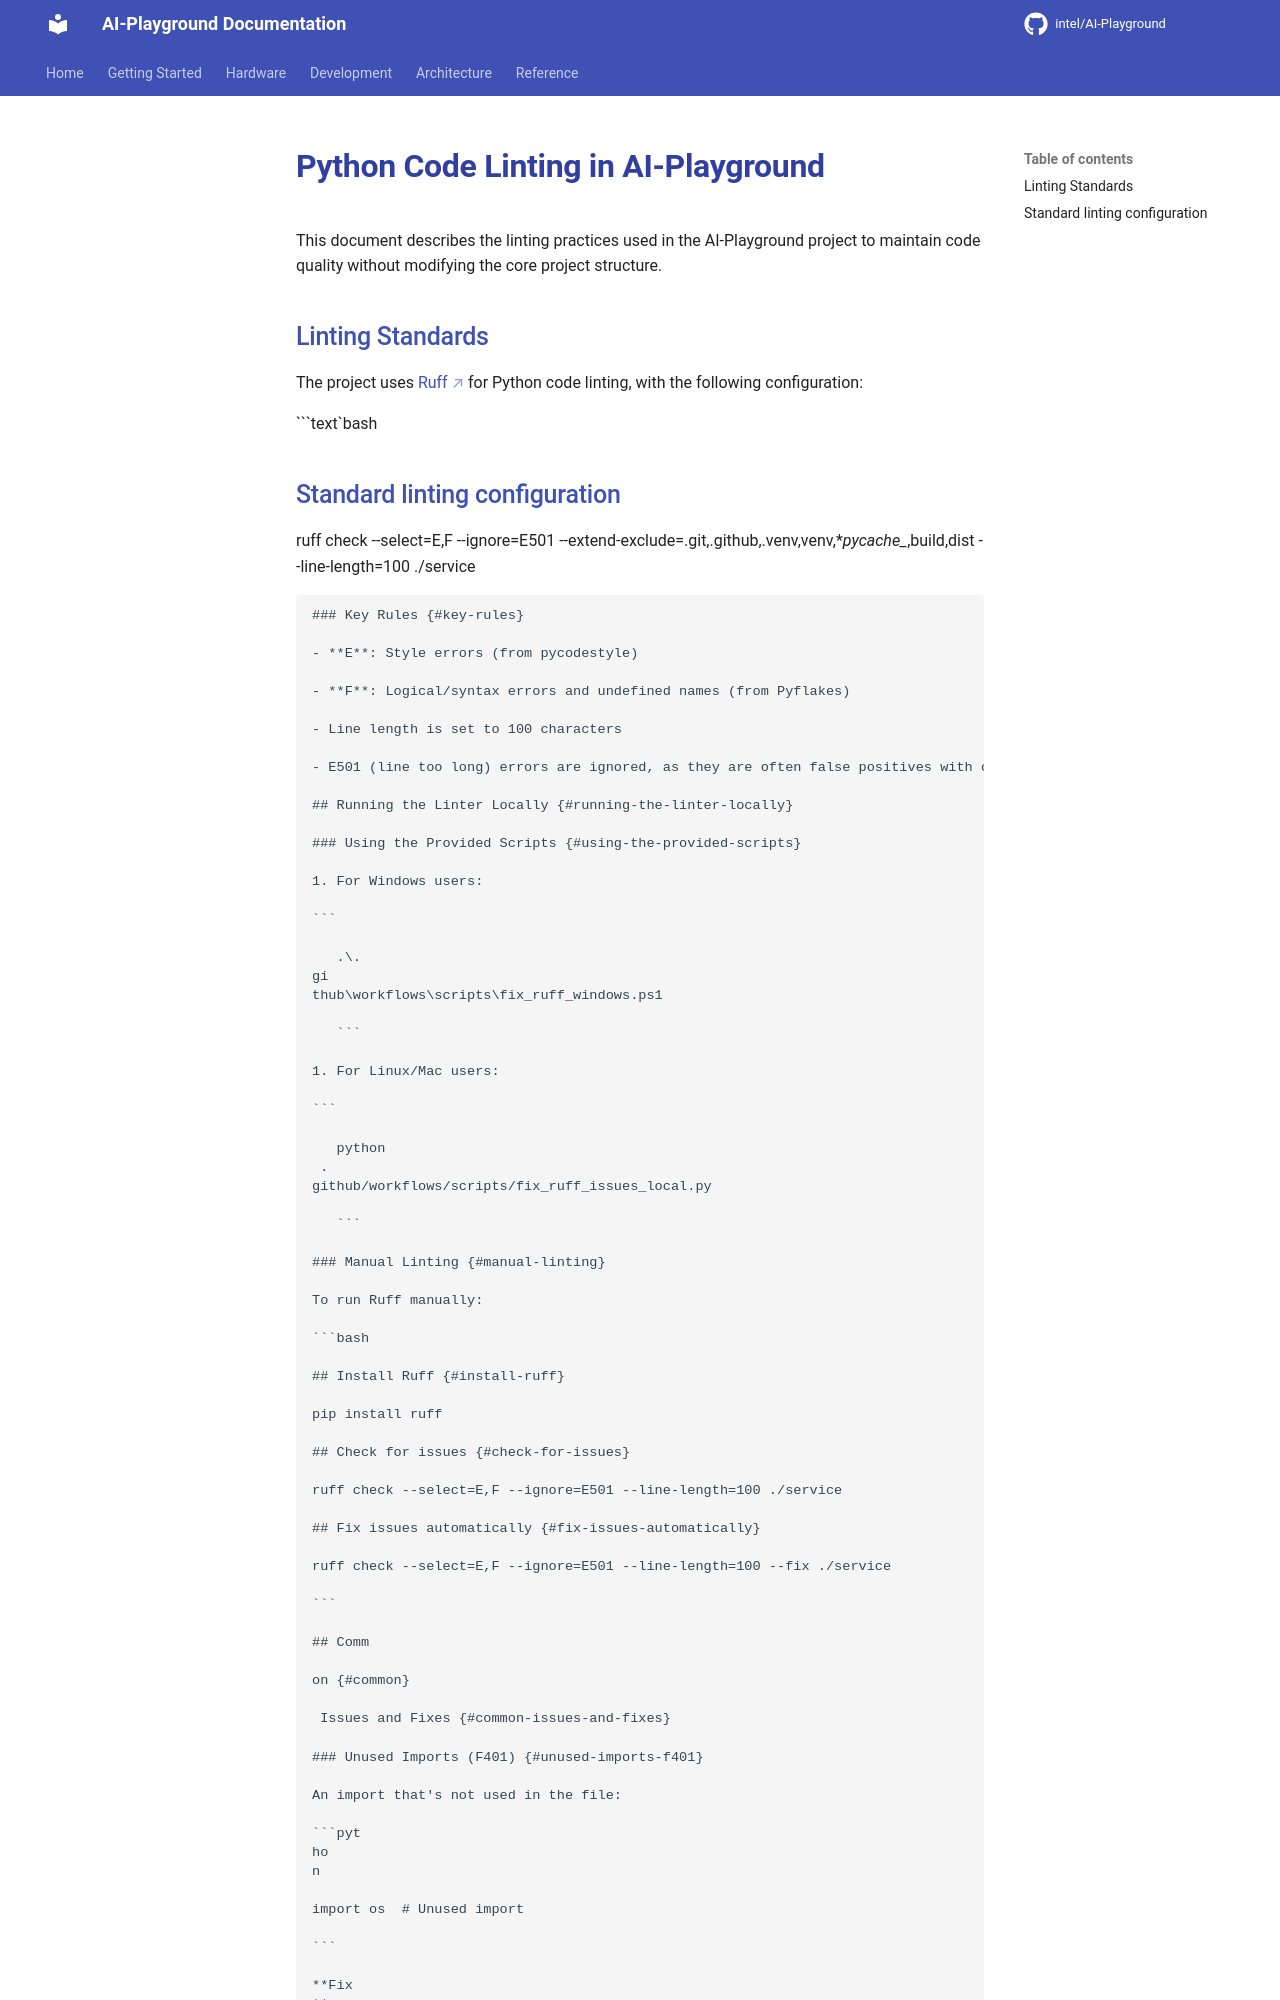

repository: zimm0140/AI-Playground · page: linting/index.html · generator: mkdocs


# Python Code Linting in AI-Playground {#python-code-linting-in-ai-playground}

This document describes the linting practices used in the AI-Playground project to maintain code quality without modifying the core project structure.

## Linting Standards {#linting-standards}

The project uses [Ruff](https://github.com/astral-sh/ruff) for Python code linting, with the following configuration:

\`\`\`text\`bash

## Standard linting configuration {#standard-linting-configuration}

ruff check --select=E,F --ignore=E501 --extend-exclude=.git,.github,.venv,venv,*_pycache__,build,dist --line-length=100 ./service

````

### Key Rules {#key-rules}

- **E**: Style errors (from pycodestyle)

- **F**: Logical/syntax errors and undefined names (from Pyflakes)

- Line length is set to 100 characters

- E501 (line too long) errors are ignored, as they are often false positives with complex ML code

## Running the Linter Locally {#running-the-linter-locally}

### Using the Provided Scripts {#using-the-provided-scripts}

1. For Windows users:

```

   .\.
gi
thub\workflows\scripts\fix_ruff_windows.ps1

   ```

1. For Linux/Mac users:

```

   python
 .
github/workflows/scripts/fix_ruff_issues_local.py

   ```

### Manual Linting {#manual-linting}

To run Ruff manually:

```bash

## Install Ruff {#install-ruff}

pip install ruff

## Check for issues {#check-for-issues}

ruff check --select=E,F --ignore=E501 --line-length=100 ./service
